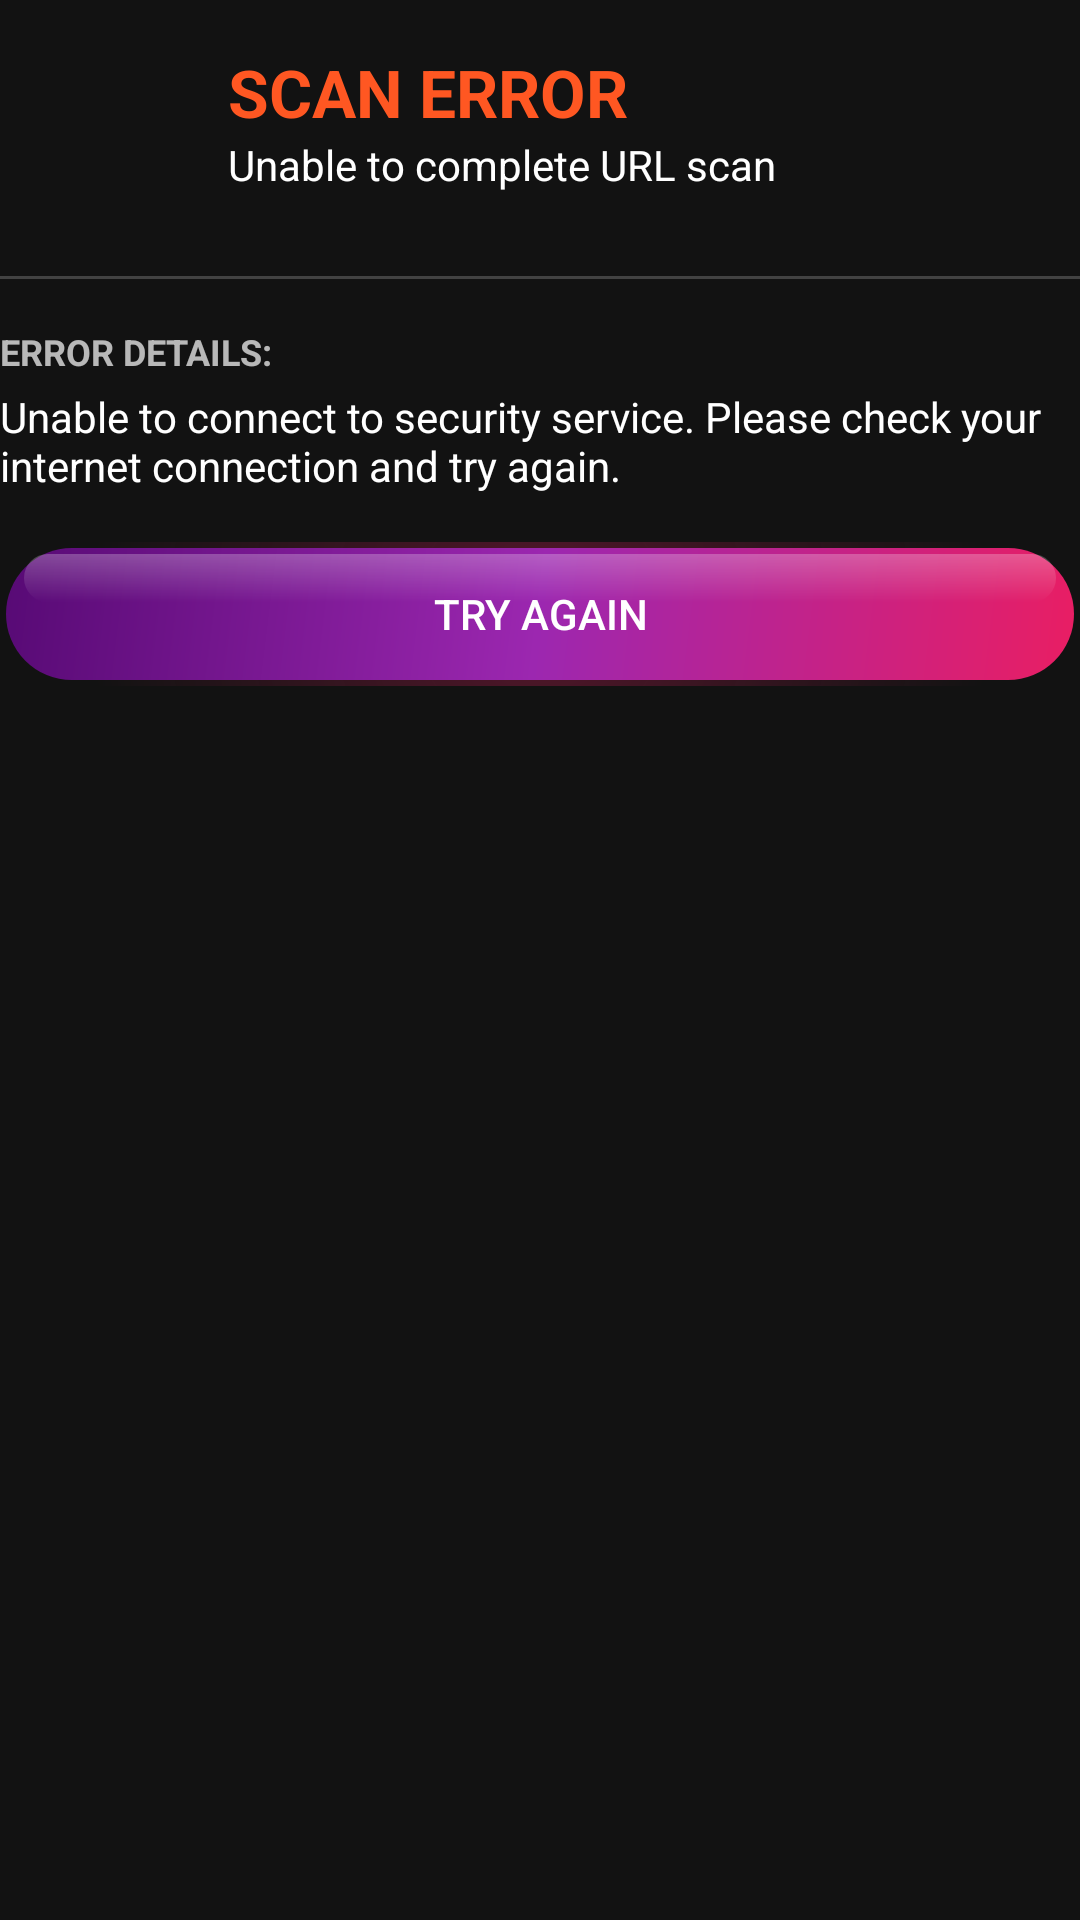

Produce the Android XML layout that renders to this screen, including the resource entries it uses.
<!-- AndroidManifest.xml: application theme Theme.Phshing -->
<!-- res/layout/error_result_layout.xml -->
<?xml version="1.0" encoding="utf-8"?>
<androidx.constraintlayout.widget.ConstraintLayout xmlns:android="http://schemas.android.com/apk/res/android"
    xmlns:app="http://schemas.android.com/apk/res-auto"
    android:layout_width="match_parent"
    android:layout_height="wrap_content"
    android:paddingTop="16dp"
    android:paddingBottom="16dp">

    <ImageView
        android:id="@+id/error_icon"
        android:layout_width="60dp"
        android:layout_height="60dp"
        android:src="@drawable/ic_error"
        android:tint="@color/orange_accent"
        app:layout_constraintStart_toStartOf="parent"
        app:layout_constraintTop_toTopOf="parent"
        android:contentDescription="Error Icon" />

    <TextView
        android:id="@+id/result_title"
        android:layout_width="0dp"
        android:layout_height="wrap_content"
        android:text="SCAN ERROR"
        android:textColor="@color/orange_accent"
        android:textSize="22sp"
        android:textStyle="bold"
        android:layout_marginStart="16dp"
        app:layout_constraintStart_toEndOf="@id/error_icon"
        app:layout_constraintEnd_toEndOf="parent"
        app:layout_constraintTop_toTopOf="@id/error_icon" />

    <TextView
        android:id="@+id/result_subtitle"
        android:layout_width="0dp"
        android:layout_height="wrap_content"
        android:text="Unable to complete URL scan"
        android:textColor="@color/white"
        android:textSize="14sp"
        android:layout_marginStart="16dp"
        app:layout_constraintStart_toEndOf="@id/error_icon"
        app:layout_constraintEnd_toEndOf="parent"
        app:layout_constraintTop_toBottomOf="@id/result_title" />

    <View
        android:id="@+id/divider"
        android:layout_width="match_parent"
        android:layout_height="1dp"
        android:background="@color/divider_color"
        android:layout_marginTop="16dp"
        app:layout_constraintTop_toBottomOf="@id/error_icon" />

    <TextView
        android:id="@+id/error_details_label"
        android:layout_width="wrap_content"
        android:layout_height="wrap_content"
        android:text="ERROR DETAILS:"
        android:textColor="@color/text_secondary"
        android:textSize="12sp"
        android:textStyle="bold"
        android:layout_marginTop="16dp"
        app:layout_constraintStart_toStartOf="parent"
        app:layout_constraintTop_toBottomOf="@id/divider" />

    <TextView
        android:id="@+id/error_message"
        android:layout_width="0dp"
        android:layout_height="wrap_content"
        android:text="Unable to connect to security service. Please check your internet connection and try again."
        android:textColor="@color/white"
        android:textSize="14sp"
        android:layout_marginTop="4dp"
        app:layout_constraintStart_toStartOf="parent"
        app:layout_constraintEnd_toEndOf="parent"
        app:layout_constraintTop_toBottomOf="@id/error_details_label" />

    <Button
        android:id="@+id/retry_button"
        android:layout_width="match_parent"
        android:layout_height="wrap_content"
        android:text="TRY AGAIN"
        android:textColor="@color/white"
        android:background="@drawable/futuristic_button_background"
        android:layout_marginTop="16dp"
        app:layout_constraintStart_toStartOf="parent"
        app:layout_constraintEnd_toEndOf="parent"
        app:layout_constraintTop_toBottomOf="@id/error_message" />

</androidx.constraintlayout.widget.ConstraintLayout>
<!-- resources referenced by this layout -->
<resources>
  <color name="divider_color">#424242</color>
  <color name="orange_accent">#FF5722</color>
  <color name="text_secondary">#B3FFFFFF</color>
  <color name="white">#FFFFFFFF</color>
  <!-- drawable futuristic_button_background (drawable) -->
  <?xml version="1.0" encoding="utf-8"?>
  <ripple xmlns:android="http://schemas.android.com/apk/res/android"
      android:color="#80FFFFFF">
      <item android:id="@android:id/mask">
          <shape android:shape="rectangle">
              <corners android:radius="28dp" />
              <solid android:color="#FFFFFF" />
          </shape>
      </item>
      <item android:id="@android:id/background">
          <layer-list>
              
              <item>
                  <shape android:shape="rectangle">
                      <corners android:radius="28dp" />
                      <gradient
                          android:type="radial"
                          android:gradientRadius="150dp"
                          android:startColor="#4DE91E63"
                          android:endColor="#00000000" />
                  </shape>
              </item>
              
              <item android:bottom="2dp" android:left="2dp" android:right="2dp" android:top="2dp">
                  <shape android:shape="rectangle">
                      <corners android:radius="26dp" />
                      <gradient
                          android:angle="135"
                          android:endColor="@color/purple_dark"
                          android:centerColor="@color/purple_primary"
                          android:startColor="@color/pink_accent"
                          android:type="linear" />
                  </shape>
              </item>
              
              <item android:bottom="28dp" android:left="8dp" android:right="8dp" android:top="4dp">
                  <shape android:shape="rectangle">
                      <corners android:radius="20dp" />
                      <gradient
                          android:angle="270"
                          android:startColor="#40FFFFFF"
                          android:endColor="#00FFFFFF" />
                  </shape>
              </item>
          </layer-list>
      </item>
  </ripple>
  <style name="Theme.Phshing" parent="Base.Theme.Phshing" />
  <color name="purple_dark">#570A75</color>
  <color name="purple_primary">#9C27B0</color>
  <color name="pink_accent">#E91E63</color>
  <style name="Base.Theme.Phshing" parent="Theme.Material3.DayNight.NoActionBar">
          
          <item name="colorPrimary">@color/purple_primary</item>
          <item name="colorPrimaryDark">@color/purple_dark</item>
          <item name="colorAccent">@color/pink_accent</item>
          <item name="android:windowBackground">@color/background_dark</item>
          <item name="android:statusBarColor">@android:color/transparent</item>
          <item name="android:navigationBarColor">@android:color/transparent</item>
      </style>
  <color name="background_dark">#121212</color>
</resources>
